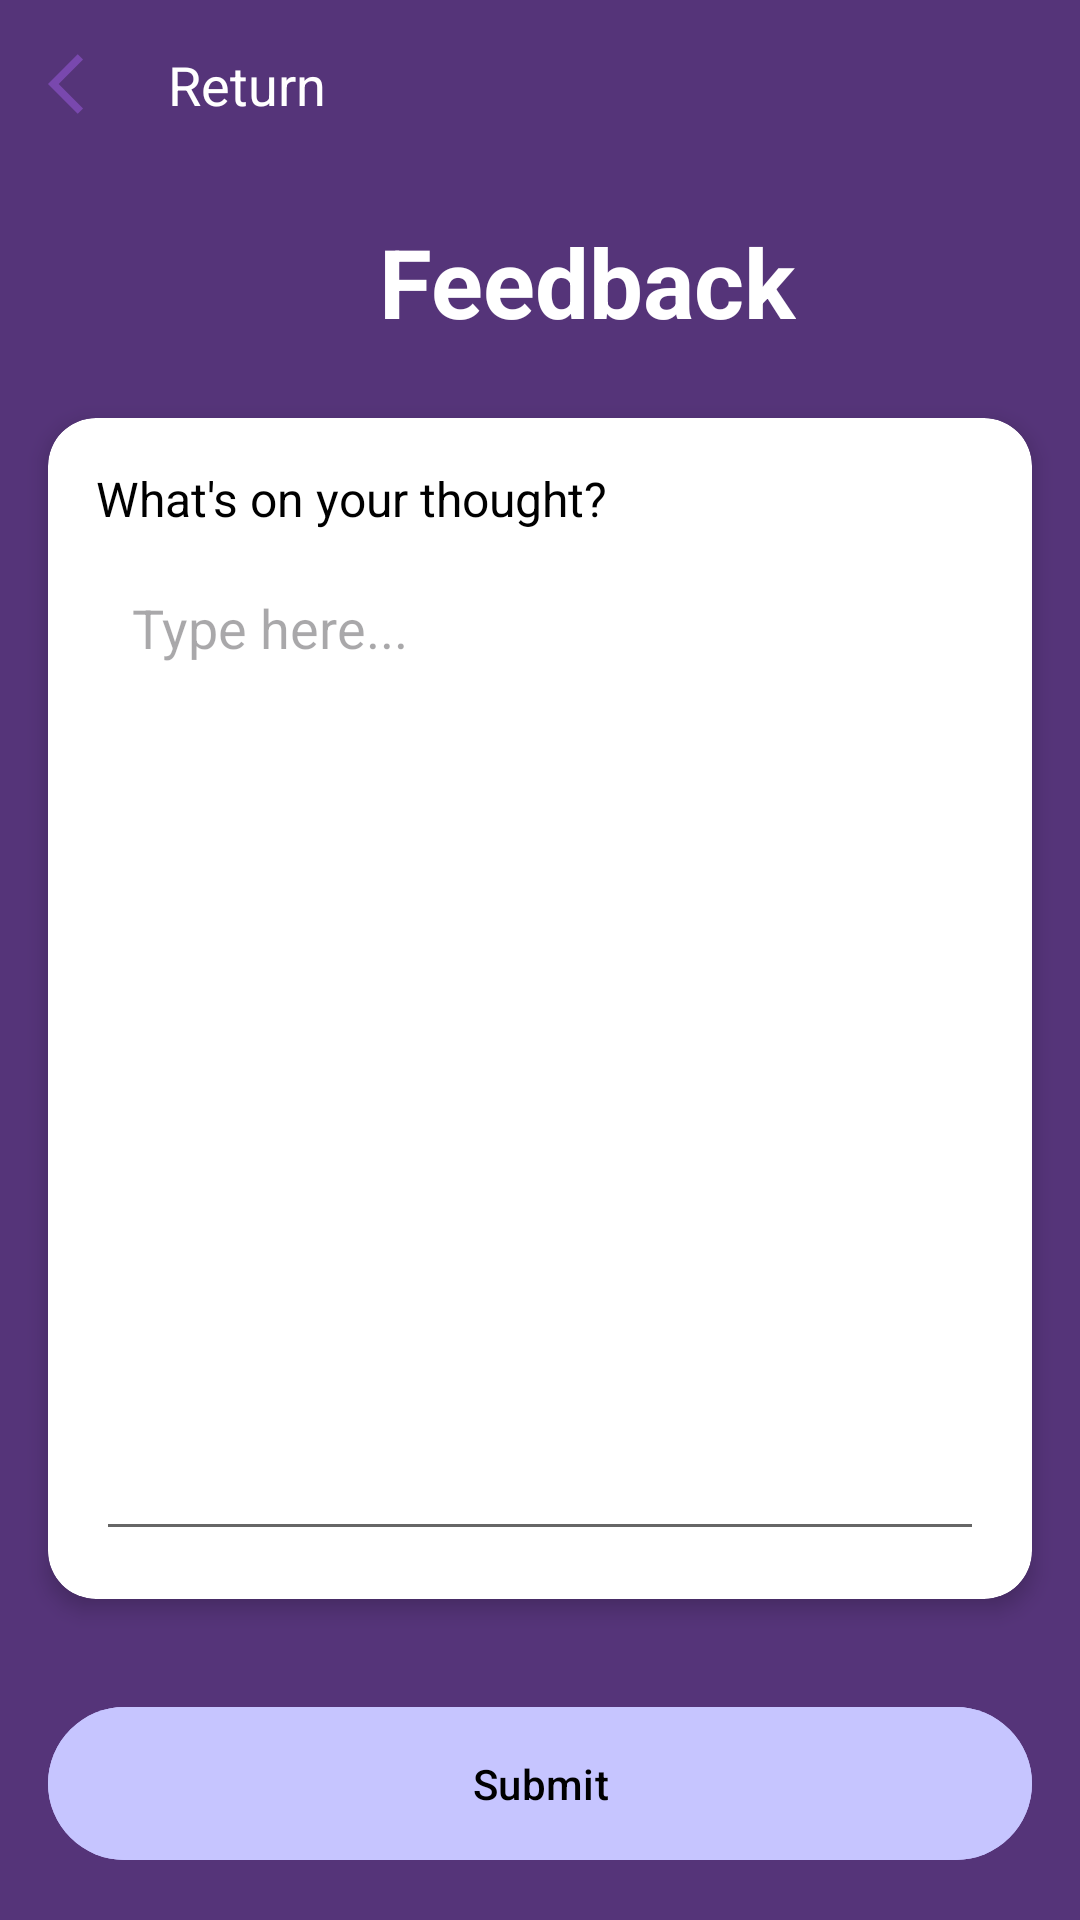

Produce the Android XML layout that renders to this screen, including the resource entries it uses.
<!-- AndroidManifest.xml: application theme Theme.SmartyPaws -->
<!-- res/layout/activity_feedback.xml -->
<?xml version="1.0" encoding="utf-8"?>
<LinearLayout xmlns:android="http://schemas.android.com/apk/res/android"
    xmlns:app="http://schemas.android.com/apk/res-auto"
    android:layout_width="match_parent"
    android:layout_height="match_parent"
    android:orientation="vertical"
    android:background="@color/dark_purple">

    
    <LinearLayout
        android:layout_width="match_parent"
        android:layout_height="wrap_content"
        android:orientation="horizontal"
        android:paddingHorizontal="16dp"
        android:paddingVertical="16dp">

        <ImageButton
            android:id="@+id/backButton"
            android:layout_width="24dp"
            android:layout_height="24dp"
            android:background="?attr/selectableItemBackgroundBorderless"
            android:src="@drawable/ic_back"
            android:layout_gravity="center_vertical"
            android:contentDescription="Back"/>

        <TextView
            android:layout_width="wrap_content"
            android:layout_height="wrap_content"
            android:text="Return"
            android:textColor="@color/white"
            android:textSize="18sp"
            android:layout_marginStart="16dp"
            android:layout_gravity="center_vertical"/>
    </LinearLayout>

    
    <TextView
        android:layout_width="wrap_content"
        android:layout_height="wrap_content"
        android:text="Feedback"
        android:textColor="@color/white"
        android:textSize="32sp"
        android:textStyle="bold"
        android:layout_gravity="center"
        android:layout_marginStart="16dp"
        android:layout_marginTop="16dp"
        android:layout_marginBottom="24dp"/>

    
    <androidx.cardview.widget.CardView
        android:layout_width="match_parent"
        android:layout_height="0dp"
        android:layout_weight="1"
        android:layout_marginHorizontal="16dp"
        android:layout_marginBottom="16dp"
        app:cardCornerRadius="16dp"
        app:cardElevation="4dp">

        <LinearLayout
            android:layout_width="match_parent"
            android:layout_height="match_parent"
            android:orientation="vertical"
            android:padding="16dp">

            <TextView
                android:layout_width="wrap_content"
                android:layout_height="wrap_content"
                android:text="What's on your thought?"
                android:textColor="@color/black"
                android:textSize="16sp"/>

            <EditText
                android:id="@+id/feedbackEditText"
                android:layout_width="match_parent"
                android:layout_height="0dp"
                android:layout_weight="1"
                android:layout_marginTop="8dp"
                android:backgroundTint="#666666"
                android:gravity="top"
                android:hint="Type here..."
                android:padding="12dp"
                android:inputType="textMultiLine"/>

        </LinearLayout>

    </androidx.cardview.widget.CardView>

    
    <com.google.android.material.button.MaterialButton
        android:id="@+id/setButton"
        android:layout_width="match_parent"
        android:layout_height="wrap_content"
        android:text="Submit"
        android:textColor="@color/black"
        android:backgroundTint="@color/light_purple"
        android:layout_margin="16dp"
        android:padding="16dp"/>

</LinearLayout>
<!-- resources referenced by this layout -->
<resources>
  <color name="black">#FF000000</color>
  <color name="dark_purple">#553479</color>
  <color name="light_purple">#C6C5FF</color>
  <color name="white">#FFFFFFFF</color>
  <!-- drawable ic_back (drawable) -->
  <vector xmlns:android="http://schemas.android.com/apk/res/android" android:autoMirrored="true" android:height="24dp" android:tint="#7948AE" android:viewportHeight="24" android:viewportWidth="24" android:width="24dp">
        
      <path android:fillColor="@android:color/white" android:pathData="M11.67,3.87L9.9,2.1 0,12l9.9,9.9 1.77,-1.77L3.54,12z"/>
      
  </vector>
  <style name="Theme.SmartyPaws" parent="Base.Theme.SmartyPaws" />
  <style name="Base.Theme.SmartyPaws" parent="Theme.Material3.DayNight.NoActionBar">
          
          
      </style>
</resources>
